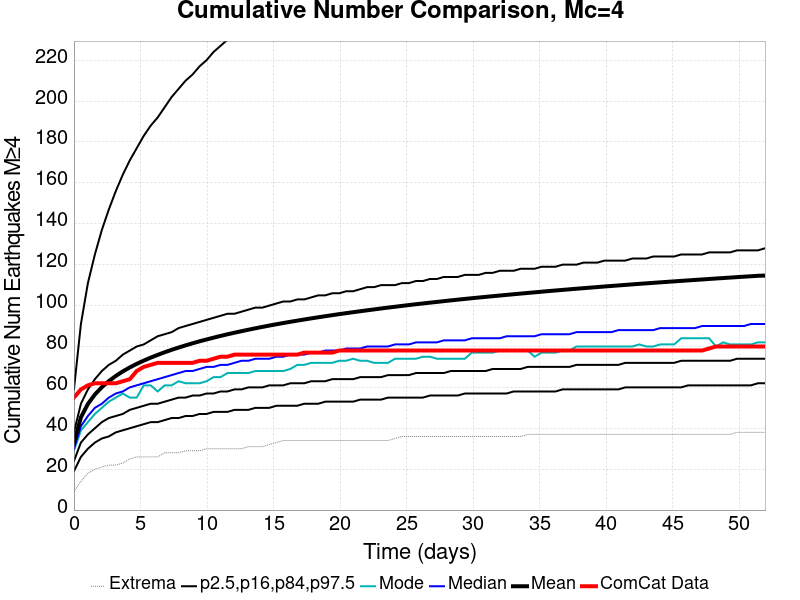

Data behind this chart, as committed beside it:
Time (days), ComCat Data, Simulation Mean, Simulation Median, Simulation Mode, Simulation Minimum, Simulation Maximum, 2.5 %-ile, 16 %-ile, 84 %-ile, 97.5 %-ile
0.0, 55.0, 32.85, 30.0, 29.0, 9.0, 463.0, 19.0, 24.0, 38.0, 59.0
0.5244, 59.0, 45.33, 41.0, 39.0, 14.0, 885.0, 26.0, 33.0, 52.0, 91.0
1.049, 61.0, 51.89, 46.0, 43.0, 18.0, 1016, 30.0, 37.0, 59.0, 111.0
1.573, 62.0, 56.52, 50.0, 47.0, 20.0, 1111, 33.0, 40.0, 64.0, 125.0
2.098, 62.0, 60.11, 52.0, 50.0, 21.0, 1174, 35.0, 43.0, 68.0, 137.0
2.622, 62.0, 63.07, 55.0, 53.0, 22.0, 1216, 36.0, 45.0, 71.0, 147.0
3.146, 62.0, 65.6, 57.0, 55.0, 22.0, 1259, 38.0, 46.0, 73.0, 156.0
3.671, 63.0, 67.81, 58.0, 57.0, 23.0, 1365, 39.0, 47.0, 76.0, 164.0
4.195, 64.0, 69.75, 60.0, 55.0, 25.0, 1451, 40.0, 49.0, 78.0, 171.0
4.72, 68.0, 71.5, 61.0, 55.0, 26.0, 1512, 41.0, 50.0, 80.0, 177.0
5.244, 70.0, 73.08, 62.0, 61.0, 26.0, 1551, 42.0, 51.0, 81.0, 183.0
5.768, 71.0, 74.54, 63.0, 61.0, 26.0, 1596, 43.0, 52.0, 83.0, 188.0
6.293, 72.0, 75.89, 64.0, 58.0, 26.0, 1628, 43.0, 52.0, 85.0, 192.0
6.817, 72.0, 77.17, 65.0, 61.0, 28.0, 1657, 44.0, 53.0, 86.0, 197.0
7.342, 72.0, 78.37, 66.0, 61.0, 28.0, 1684, 45.0, 54.0, 87.0, 202.0
7.866, 72.0, 79.48, 67.0, 63.0, 28.0, 1705, 45.0, 55.0, 89.0, 206.0
8.39, 72.0, 80.54, 68.0, 62.0, 29.0, 1725, 46.0, 55.0, 90.0, 210.0
8.915, 72.0, 81.56, 68.0, 62.0, 29.0, 1737, 46.0, 56.0, 91.0, 213.0
9.439, 73.0, 82.52, 69.0, 62.0, 29.0, 1754, 47.0, 56.0, 92.0, 217.0
9.964, 73.0, 83.43, 70.0, 63.0, 30.0, 1766, 47.0, 57.0, 93.0, 220.0
10.49, 74.0, 84.3, 70.0, 65.0, 30.0, 1791, 48.0, 57.0, 94.0, 224.0
11.01, 75.0, 85.14, 71.0, 65.0, 30.0, 1807, 48.0, 58.0, 95.0, 227.0
11.54, 75.0, 85.96, 71.0, 67.0, 30.0, 1821, 48.0, 58.0, 96.0, 230.0
12.06, 76.0, 86.73, 72.0, 67.0, 30.0, 1836, 49.0, 59.0, 96.0, 233.0
12.59, 76.0, 87.46, 73.0, 67.0, 30.0, 1845, 49.0, 59.0, 97.0, 236.0
13.11, 76.0, 88.19, 73.0, 67.0, 31.0, 1851, 49.0, 60.0, 98.0, 239.0
13.63, 76.0, 88.89, 74.0, 68.0, 31.0, 1864, 50.0, 60.0, 99.0, 242.0
14.16, 76.0, 89.57, 74.0, 68.0, 31.0, 1868, 50.0, 60.0, 99.0, 245.0
14.68, 76.0, 90.23, 74.0, 68.0, 32.0, 1874, 50.0, 61.0, 100.0, 248.0
15.21, 76.0, 90.86, 75.0, 68.0, 33.0, 1883, 51.0, 61.0, 101.0, 251.0
15.73, 76.0, 91.47, 75.0, 68.0, 34.0, 1897, 51.0, 61.0, 102.0, 254.0
16.26, 76.0, 92.05, 76.0, 69.0, 34.0, 1904, 51.0, 62.0, 102.0, 256.0
16.78, 76.0, 92.63, 76.0, 71.0, 34.0, 1917, 51.0, 62.0, 103.0, 259.0
17.31, 77.0, 93.19, 76.0, 71.0, 34.0, 1929, 52.0, 62.0, 103.0, 262.0
17.83, 77.0, 93.74, 77.0, 72.0, 34.0, 1939, 52.0, 63.0, 104.0, 264.0
18.35, 77.0, 94.28, 77.0, 72.0, 34.0, 1946, 52.0, 63.0, 105.0, 266.0
18.88, 77.0, 94.79, 78.0, 72.0, 34.0, 1957, 53.0, 63.0, 105.0, 268.0
19.4, 77.0, 95.3, 78.0, 72.0, 34.0, 1968, 53.0, 64.0, 106.0, 271.0
19.93, 78.0, 95.81, 78.0, 73.0, 34.0, 1983, 53.0, 64.0, 106.0, 272.0
20.45, 78.0, 96.29, 79.0, 73.0, 34.0, 1992, 53.0, 64.0, 107.0, 274.0
20.98, 78.0, 96.76, 79.0, 74.0, 34.0, 2008, 53.0, 64.0, 107.0, 276.0
21.5, 78.0, 97.22, 79.0, 73.0, 34.0, 2017, 54.0, 65.0, 108.0, 278.0
22.02, 78.0, 97.68, 80.0, 73.0, 34.0, 2020, 54.0, 65.0, 109.0, 280.0
22.55, 78.0, 98.12, 80.0, 72.0, 34.0, 2027, 54.0, 65.0, 109.0, 282.0
23.07, 78.0, 98.57, 80.0, 72.0, 34.0, 2056, 54.0, 65.0, 110.0, 285.0
23.6, 78.0, 99, 80.0, 72.0, 34.0, 2081, 55.0, 66.0, 110.0, 287.0
24.12, 78.0, 99.42, 81.0, 74.0, 35.0, 2094, 55.0, 66.0, 110.0, 289.0
24.65, 78.0, 99.84, 81.0, 74.0, 36.0, 2104, 55.0, 66.0, 111.0, 290.0
25.17, 78.0, 100.2, 81.0, 74.0, 36.0, 2116, 55.0, 66.0, 111.0, 292.0
25.7, 78.0, 100.7, 82.0, 74.0, 36.0, 2123, 55.0, 67.0, 112.0, 295.0
26.22, 78.0, 101, 82.0, 75.0, 36.0, 2146, 55.0, 67.0, 112.0, 297.0
26.74, 78.0, 101.4, 82.0, 75.0, 36.0, 2158, 56.0, 67.0, 113.0, 298.0
27.27, 78.0, 101.8, 82.0, 74.0, 36.0, 2168, 56.0, 67.0, 113.0, 300.0
27.79, 78.0, 102.2, 83.0, 74.0, 36.0, 2176, 56.0, 67.0, 114.0, 302.0
28.32, 78.0, 102.5, 83.0, 74.0, 36.0, 2183, 56.0, 68.0, 114.0, 304.0
28.84, 78.0, 102.9, 83.0, 74.0, 36.0, 2186, 56.0, 68.0, 114.0, 306.0
29.37, 78.0, 103.2, 83.0, 74.0, 36.0, 2194, 57.0, 68.0, 115.0, 307.0
29.89, 78.0, 103.6, 84.0, 77.0, 36.0, 2200, 57.0, 68.0, 115.0, 308.0
30.42, 78.0, 103.9, 84.0, 77.0, 36.0, 2207, 57.0, 68.0, 115.0, 310.0
30.94, 78.0, 104.3, 84.0, 77.0, 36.0, 2208, 57.0, 68.0, 116.0, 312.0
... 40 more rows
